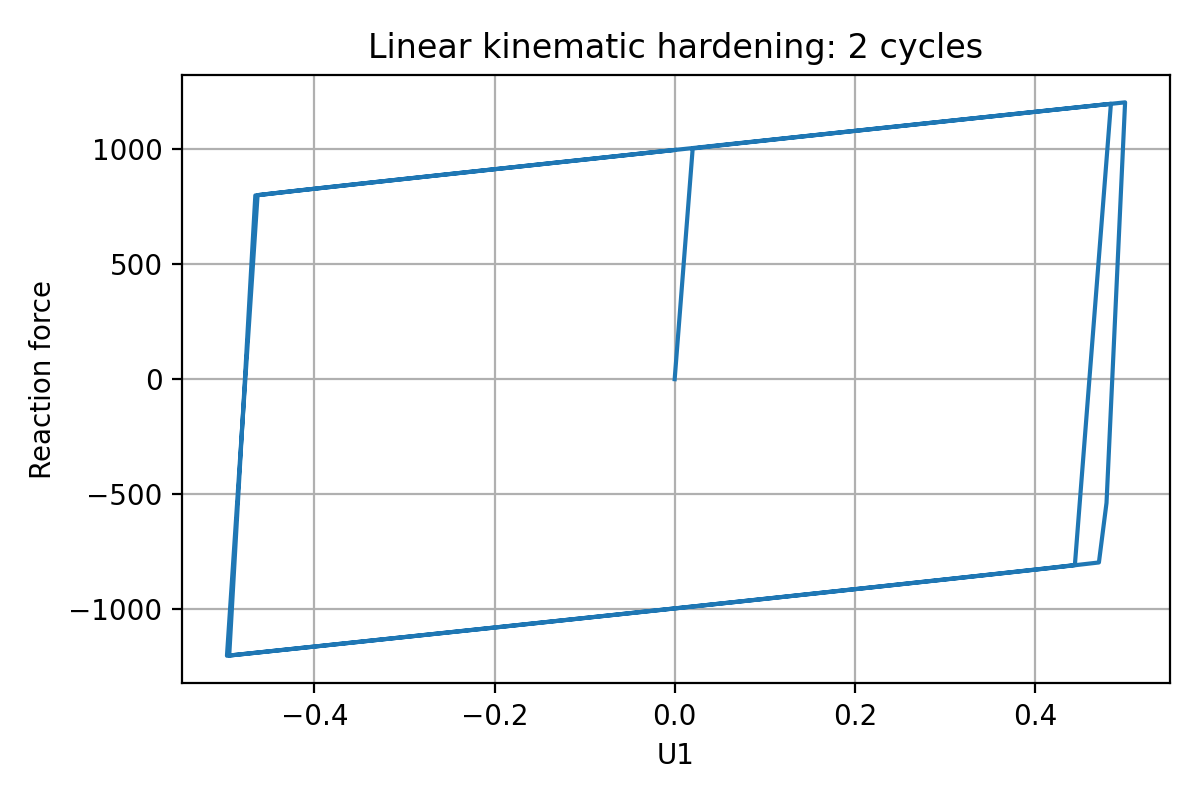

The file beside this chart, header and first rows:
time, U1, RF_total_positive
0.0, 0.0, 0.0
0.01, 0.02, 1003
0.02, 0.04, 1012
0.03, 0.06, 1021
0.045, 0.09, 1034
0.065, 0.13, 1051
0.085, 0.17, 1067
0.105, 0.21, 1084
0.125, 0.25, 1101
0.145, 0.29, 1117
0.165, 0.33, 1134
0.185, 0.37, 1150
0.205, 0.41, 1167
0.225, 0.45, 1184
0.245, 0.49, 1200
0.25, 0.5, 1204
0.2575, 0.485, -62.92
0.2603, 0.4794, -538.1
0.2645, 0.4709, -797.3
0.2709, 0.4583, -803
0.2772, 0.4456, -808.7
0.2835, 0.433, -814.4
0.293, 0.414, -822.7
0.3072, 0.3855, -835
0.3272, 0.3455, -852.1
0.3472, 0.3055, -869.1
0.3672, 0.2655, -886
0.3872, 0.2255, -902.9
0.4072, 0.1855, -919.7
0.4272, 0.1455, -936.5
0.4472, 0.1055, -953.3
0.4672, 0.06551, -970
0.4872, 0.02551, -986.7
0.5072, -0.01449, -1003
0.5272, -0.05449, -1020
0.5472, -0.09449, -1037
0.5672, -0.1345, -1053
0.5872, -0.1745, -1070
0.6072, -0.2145, -1086
0.6272, -0.2545, -1103
0.6472, -0.2945, -1120
0.6672, -0.3345, -1136
0.6872, -0.3745, -1153
0.7072, -0.4145, -1169
0.7272, -0.4545, -1186
0.7472, -0.4945, -1202
0.7672, -0.4655, 799.1
0.7722, -0.4555, 803.7
0.7772, -0.4455, 808.2
0.7822, -0.4355, 812.7
0.7897, -0.4205, 819.3
0.801, -0.398, 829.1
0.8179, -0.3643, 843.6
0.8379, -0.3243, 860.6
0.8579, -0.2843, 877.6
0.8779, -0.2443, 894.5
0.8979, -0.2043, 911.4
0.9179, -0.1643, 928.2
0.9379, -0.1243, 945
0.9579, -0.08426, 961.8
... 60 more rows
